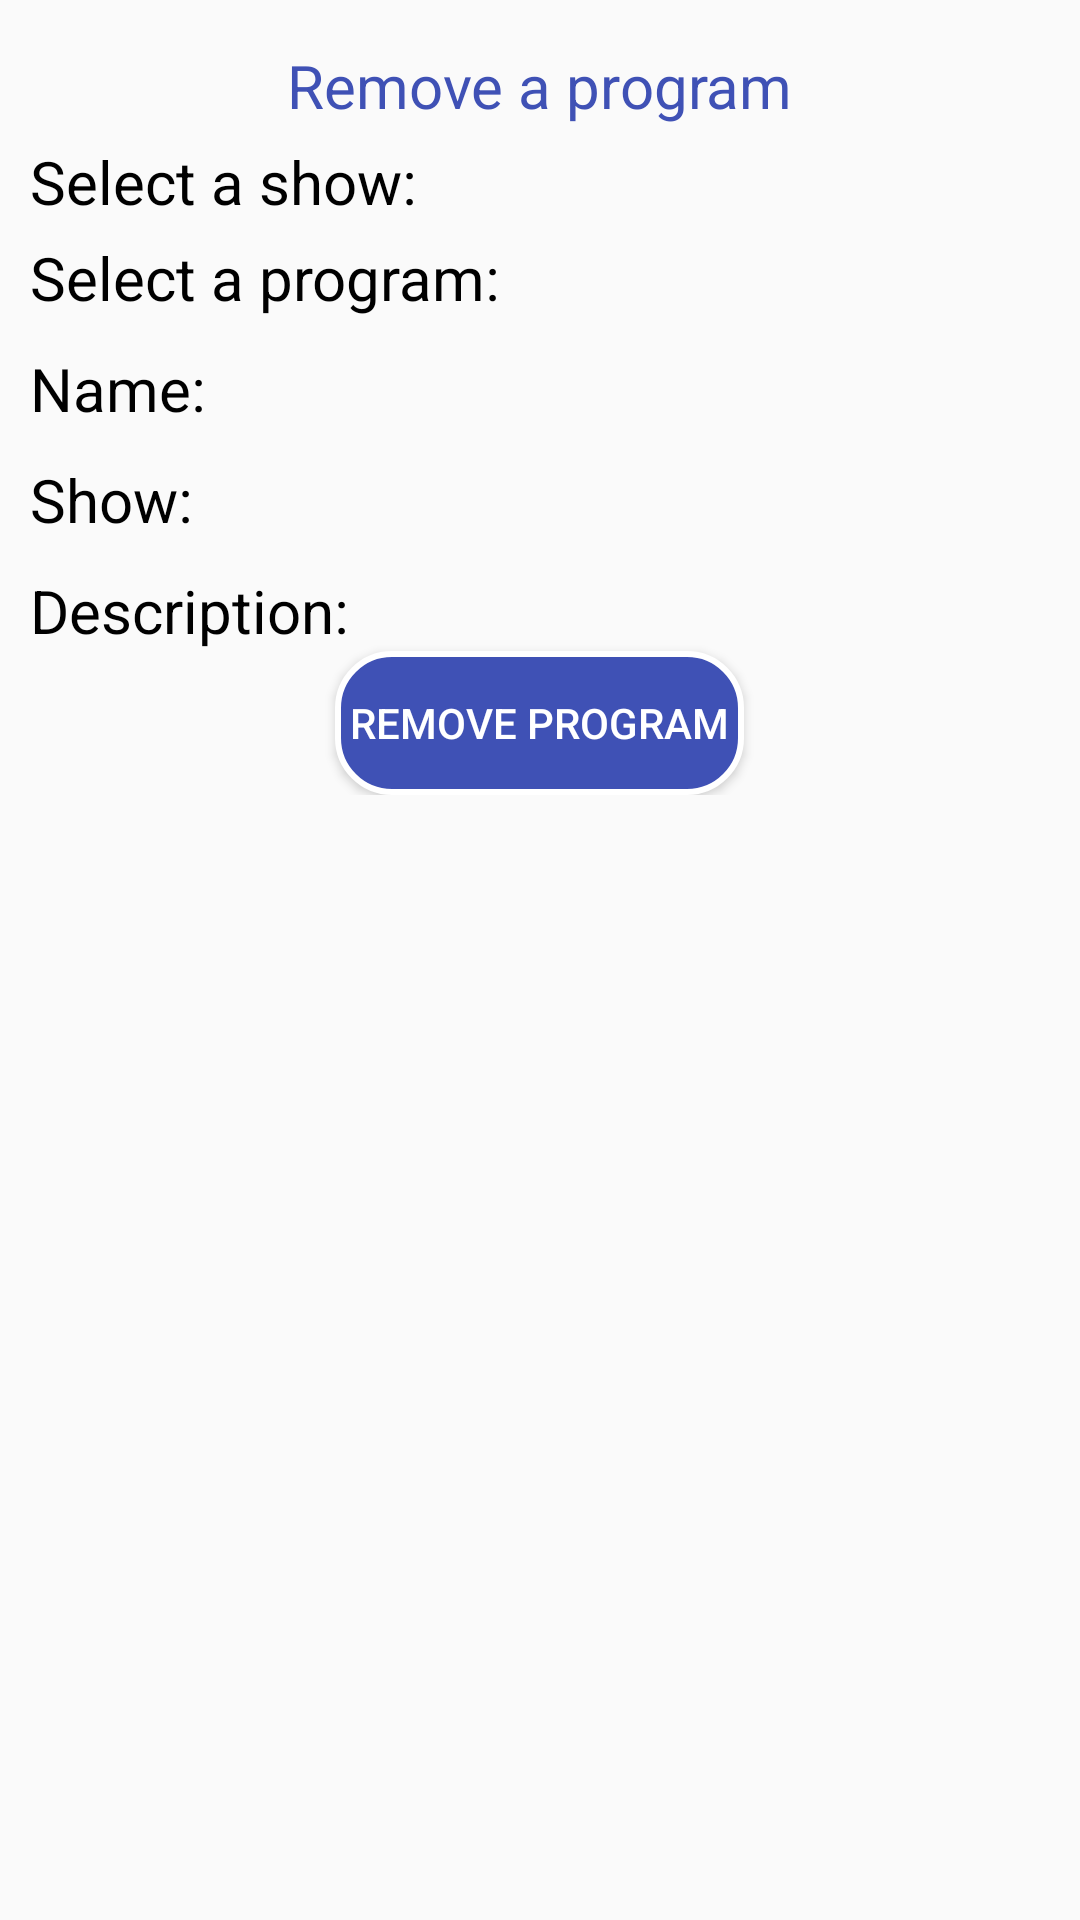

Produce the Android XML layout that renders to this screen, including the resource entries it uses.
<!-- AndroidManifest.xml: application theme AppTheme -->
<!-- res/layout/fragment_remove_program.xml -->
<LinearLayout xmlns:android="http://schemas.android.com/apk/res/android"
    xmlns:tools="http://schemas.android.com/tools"
    android:layout_width="match_parent"
    android:layout_height="match_parent"
    android:padding="10dp"
    tools:context="com.dark.pro.jimsradioadmin.FragmentRemoveProgram">

    <ProgressBar
        android:id="@+id/progbar_remove_program"
        android:layout_marginTop="100dp"
        android:layout_width="wrap_content"
        android:layout_height="wrap_content"
        android:layout_gravity="center"
        android:visibility="gone"/>

    
    <ScrollView
        android:layout_width="match_parent"
        android:layout_height="match_parent">
        <LinearLayout
            android:id="@+id/layout_remove_program"
            android:layout_width="match_parent"
            android:layout_height="wrap_content"
            android:orientation="vertical"
            android:visibility="visible"
            >
            <TextView
                android:layout_width="wrap_content"
                android:layout_height="wrap_content"
                android:text="Remove a program"
                android:textSize="20dp"
                android:textColor="@color/colorPrimary"
                android:layout_marginTop="5dp"
                android:layout_gravity="center_horizontal"/>
            <TextView
                android:layout_width="fill_parent"
                android:layout_height="wrap_content"
                android:text="Select a show:"
                android:textSize="20dp"
                android:textColor="#000000"
                android:layout_marginTop="5dp"/>
            <Spinner
                android:background="@drawable/border_bottom"
                android:id="@+id/sp_removeprog_get_show"
                android:layout_width="match_parent"
                android:layout_height="wrap_content"/>
            <TextView
                android:layout_width="fill_parent"
                android:layout_height="wrap_content"
                android:text="Select a program:"
                android:textSize="20dp"
                android:textColor="#000000"
                android:layout_marginTop="5dp"/>
            <Spinner
                android:id="@+id/sp_removeprog_get_prog"
                android:layout_width="match_parent"
                android:background="@drawable/border_bottom"
                android:layout_height="wrap_content"/>
            <TextView
                android:id="@+id/txt_remove_prog_name"
                android:layout_width="match_parent"
                android:layout_height="wrap_content"
                android:layout_marginTop="10dp"
                android:text="Name: "
                android:textColor="#000000"
                android:textSize="20dp"/>
            <TextView
                android:id="@+id/txt_remove_prog_show"
                android:layout_width="match_parent"
                android:layout_height="wrap_content"
                android:layout_marginTop="10dp"
                android:text="Show: "
                android:textColor="#000000"
                android:textSize="20dp"/>
            <TextView
                android:id="@+id/txt_remove_prog_desc"
                android:layout_width="match_parent"
                android:layout_height="wrap_content"
                android:layout_marginTop="10dp"
                android:text="Description: "
                android:textColor="#000000"
                android:textSize="20dp"/>
            <Button
                android:padding="5dp"
                android:textColor="#fff"
                android:background="@drawable/button_background"
                android:id="@+id/btn_remove_program"
                android:layout_width="wrap_content"
                android:layout_height="wrap_content"
                android:text="Remove Program"
                android:layout_gravity="center_horizontal"/>
        </LinearLayout>
    </ScrollView>

</LinearLayout>
<!-- resources referenced by this layout -->
<resources>
  <color name="colorPrimary">#3F51B5</color>
  <!-- drawable border_bottom (drawable) -->
  <?xml version="1.0" encoding="utf-8"?>
  <shape xmlns:android="http://schemas.android.com/apk/res/android">
  <solid android:color="#f9f9f2"></solid>
      <stroke android:color="@color/colorPrimary" android:width="2dp"></stroke>
  </shape>
  <!-- drawable button_background (drawable) -->
  <?xml version="1.0" encoding="utf-8"?>
  <shape xmlns:android="http://schemas.android.com/apk/res/android">
  <solid android:color="@color/colorPrimary"></solid>
  <corners android:radius="18dp"></corners>
     <stroke android:color="#fff" android:width="2dp"></stroke>
  </shape>
  <style name="AppTheme" parent="Theme.AppCompat.Light.DarkActionBar">
          
          <item name="colorPrimary">@color/colorPrimary</item>
          <item name="colorPrimaryDark">@color/colorPrimaryDark</item>
          <item name="colorAccent">@color/colorAccent</item>
      </style>
  <color name="colorPrimaryDark">#303F9F</color>
  <color name="colorAccent">#FF4081</color>
</resources>
